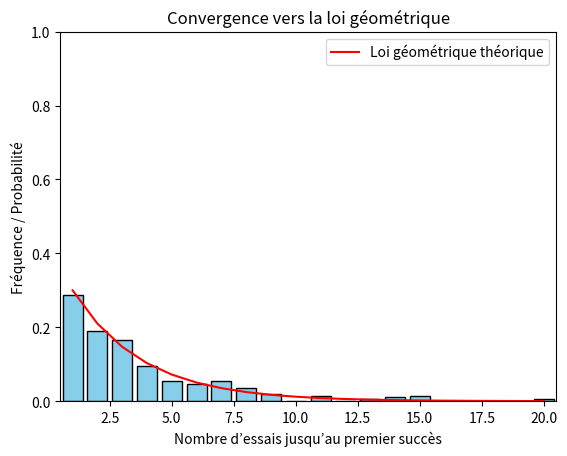

This figure's Python source:
import numpy as np
import matplotlib.pyplot as plt
from matplotlib.animation import FuncAnimation

# Paramètre de la loi géométrique (proba de succès)
p = 0.3

# Limite du nombre d’essais affichés
k_max = 20

# Fonction pour tirer une variable géométrique
def tirer_geometrique(p):
    compteur = 1
    while np.random.rand() > p:
        compteur += 1
    return compteur

# Préparation de la figure
fig, ax = plt.subplots()
bar_container = ax.bar(np.arange(1, k_max+1), np.zeros(k_max), color='skyblue', edgecolor='black')
line_theorique, = ax.plot([], [], 'r-', label='Loi géométrique théorique')

ax.set_xlim(0.5, k_max + 0.5)
ax.set_ylim(0, 1)
ax.set_xlabel('Nombre d’essais jusqu’au premier succès')
ax.set_ylabel('Fréquence / Probabilité')
ax.set_title("Convergence vers la loi géométrique")
ax.legend()

# Stockage des tirages
echantillon = []

# Distribution théorique
k_vals = np.arange(1, k_max+1)
proba_theorique = p * (1 - p)**(k_vals - 1)

# Fonction d’update
def update(frame):
    for _ in range(100):  # Ajoute 100 nouveaux tirages à chaque frame
        tirage = tirer_geometrique(p)
        if tirage <= k_max:
            echantillon.append(tirage)

    valeurs, comptes = np.unique(echantillon, return_counts=True)
    freq_empirique = np.zeros(k_max)
    for val, count in zip(valeurs, comptes):
        if val <= k_max:
            freq_empirique[val - 1] = count / len(echantillon)

    for rect, h in zip(bar_container, freq_empirique):
        rect.set_height(h)

    line_theorique.set_data(k_vals, proba_theorique)
    return bar_container.patches + [line_theorique]

# Lancement de l’animation
ani = FuncAnimation(fig, update, frames=200, interval=200, blit=True)
plt.show()